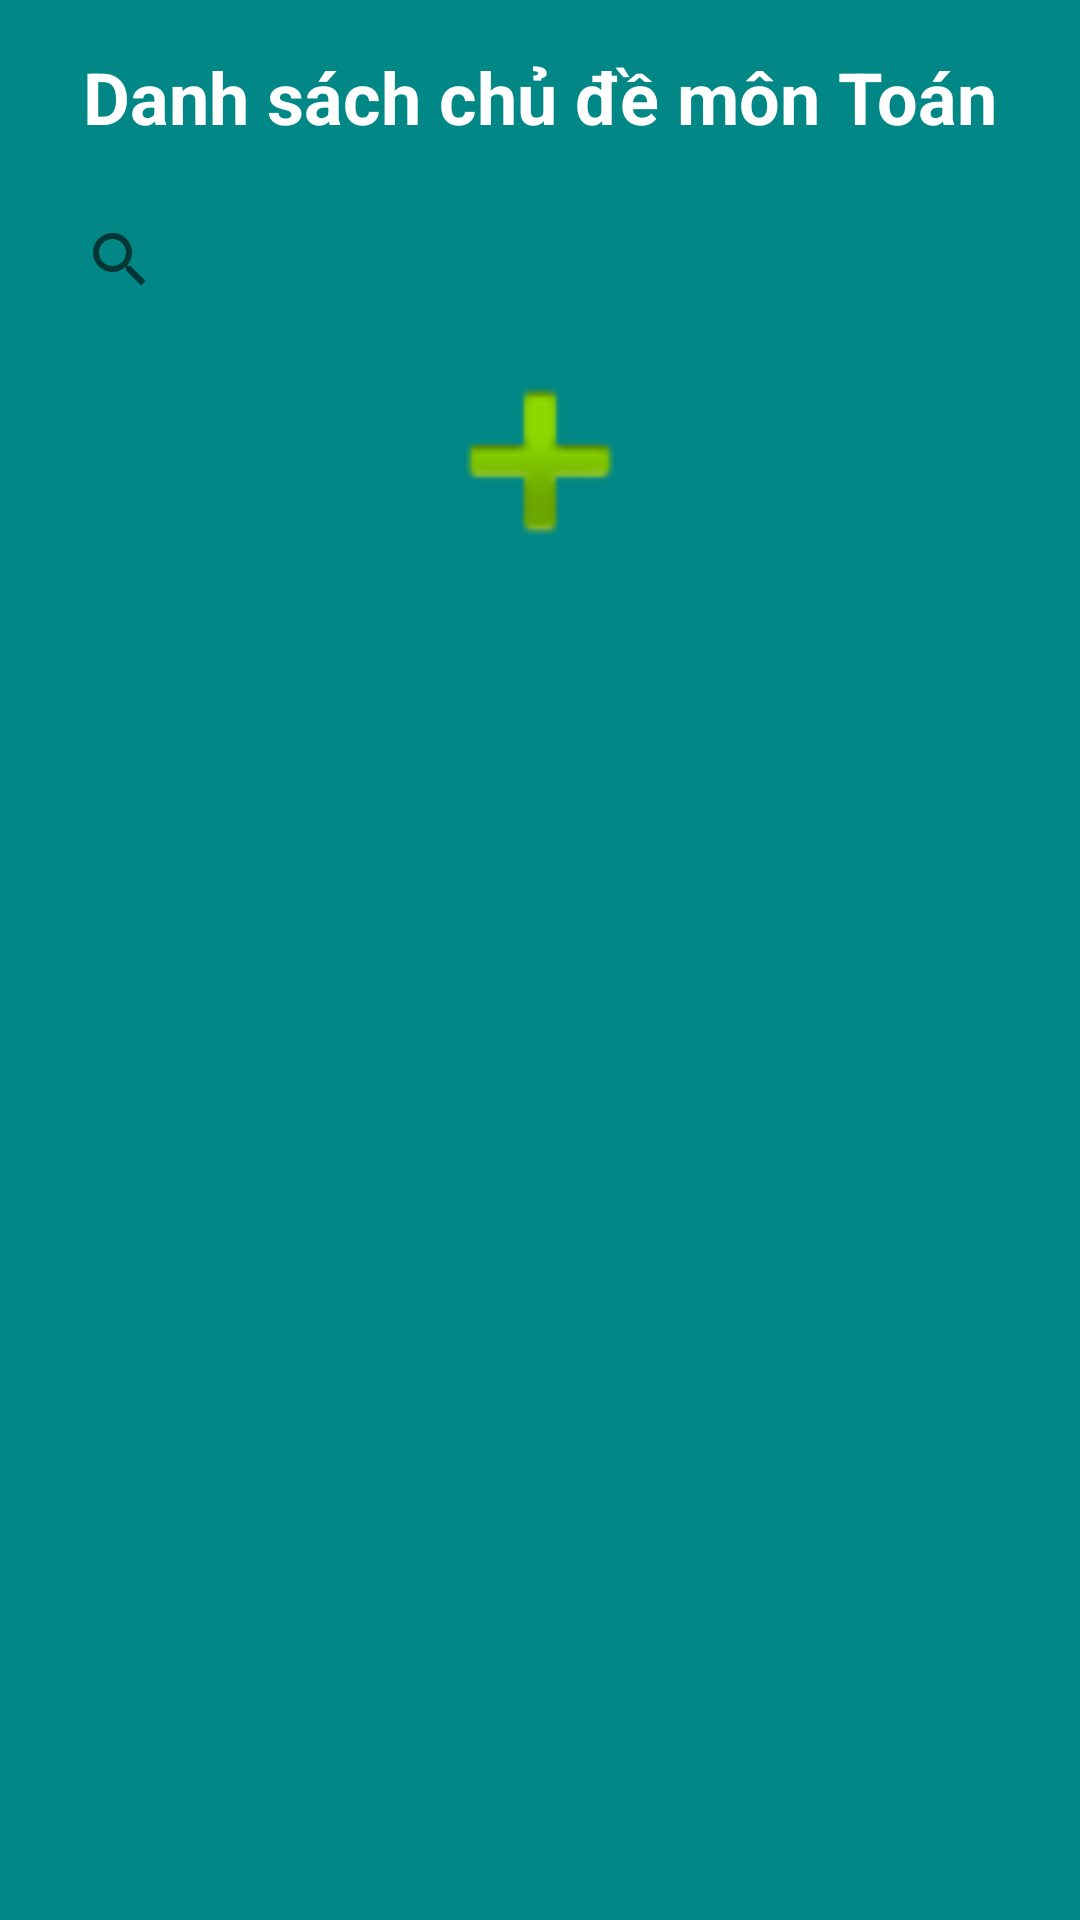

The Android layout XML behind this screen, and the referenced resources:
<!-- AndroidManifest.xml: application theme Theme.FinalProjectExamOnline -->
<!-- res/layout/topic_activity.xml -->
<?xml version="1.0" encoding="utf-8"?>
<ScrollView xmlns:android="http://schemas.android.com/apk/res/android"
    android:layout_width="match_parent"
    android:layout_height="match_parent"
    android:background="@color/teal_700">

    <RelativeLayout
        android:layout_width="match_parent"
        android:layout_height="400dp">

        <ImageView
            android:id="@+id/img_addTopic"
            android:layout_width="128dp"
            android:layout_height="86dp"
            android:layout_below="@+id/rlt_search_topic"
            android:layout_centerInParent="true"
            android:src="@android:drawable/ic_input_add" />

        <RelativeLayout
            android:layout_width="match_parent"
            android:layout_height="wrap_content"
            android:id="@+id/rlt_topic"
            android:layout_marginBottom="16dp"
            android:layout_marginTop="16dp">



            <TextView
                android:id="@+id/tv_list_topic"
                android:layout_width="wrap_content"
                android:layout_height="wrap_content"
                android:layout_centerInParent="true"
                android:text="Danh sách chủ đề môn Toán"
                android:textColor="#ffff"
                android:textSize="24sp"
                android:textStyle="bold" />
        </RelativeLayout>

        <RelativeLayout
            android:id="@+id/rlt_search_topic"
            android:layout_width="match_parent"
            android:layout_height="wrap_content"
            android:layout_below="@+id/rlt_topic"
            android:layout_marginTop="-2dp"
            >


            <androidx.appcompat.widget.SearchView
                android:id="@+id/search_topic"
                android:layout_marginLeft="16dp"
                android:layout_marginRight="16dp"
                android:layout_width="match_parent"
                android:layout_height="48dp"
                android:background="@drawable/bg_blue_corner_border_16"/>
        </RelativeLayout>

        <androidx.recyclerview.widget.RecyclerView
            android:id="@+id/rcv_topic"
            android:layout_width="match_parent"
            android:layout_height="match_parent"
            android:layout_below="@+id/img_addTopic"
            android:layout_marginStart="16dp"
            android:layout_marginLeft="16dp"
            android:layout_marginTop="4dp"
            android:layout_marginEnd="16dp"
            android:layout_marginRight="16dp"
            android:layout_marginBottom="16dp" />

    </RelativeLayout>
</ScrollView>
<!-- resources referenced by this layout -->
<resources>
  <style name="Theme.FinalProjectExamOnline" parent="Theme.MaterialComponents.DayNight.NoActionBar">
          
          <item name="colorPrimary">@color/purple_500</item>
          <item name="colorPrimaryVariant">@color/purple_700</item>
          <item name="colorOnPrimary">@color/white</item>
          
          <item name="colorSecondary">@color/teal_200</item>
          <item name="colorSecondaryVariant">@color/teal_700</item>
          <item name="colorOnSecondary">@color/black</item>
          
          <item name="android:statusBarColor">?attr/colorPrimaryVariant</item>
          
      </style>
  <!-- not gathered from this repository: default colours our renderer supplied (Android Studio template values) -->
  <color name="purple_500">#FF6200EE</color>
  <color name="purple_700">#FF3700B3</color>
  <color name="teal_200">#FF03DAC5</color>
  <color name="teal_700">#FF018786</color>
  <color name="black">#FF000000</color>
  <color name="white">#FFFFFFFF</color>
</resources>
